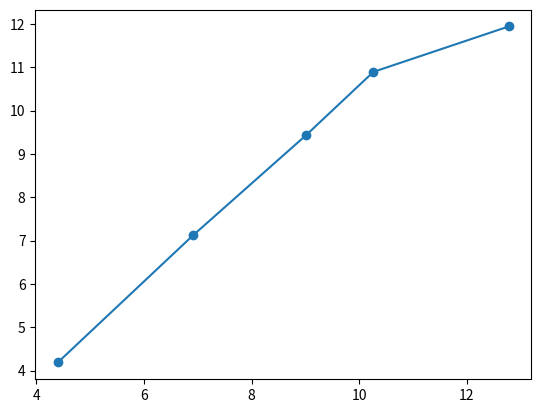

Reproduce this figure in Python.
import matplotlib.pyplot as plt
import numpy as np


omega_e=[4.1888,7.1209,9.4248,10.8909,11.9381]
omega_h=[4.3982,6.9115,9.0059,10.2625,12.7758]

plt.plot(omega_h,omega_e,marker='o')
plt.show()